Image classification data set "classification_dataset" (Hero-Bedirhan/Hububat_Hastalik_Tespit on GitHub). Class labels (5): black point, fusarium foot rot, healthy leaf, leaf blight, wheat blast.

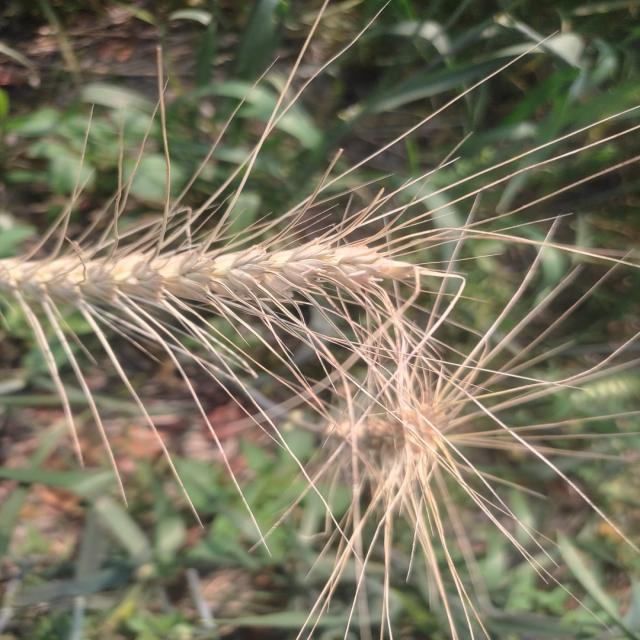
Label: wheat blast

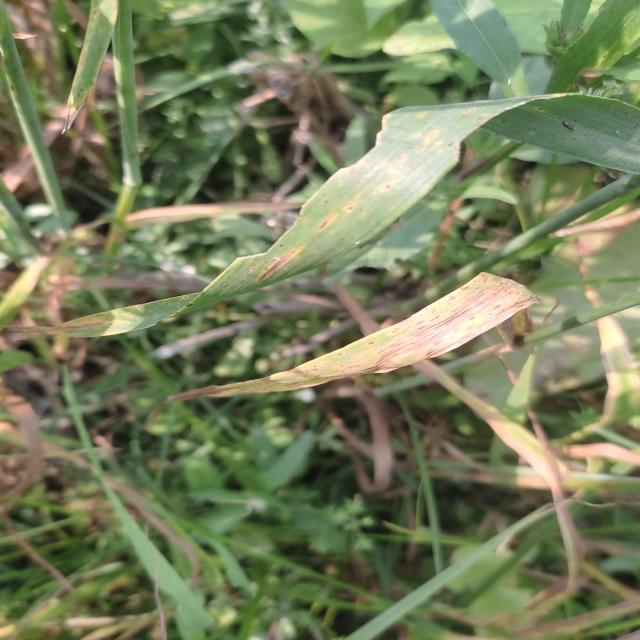
Label: leaf blight

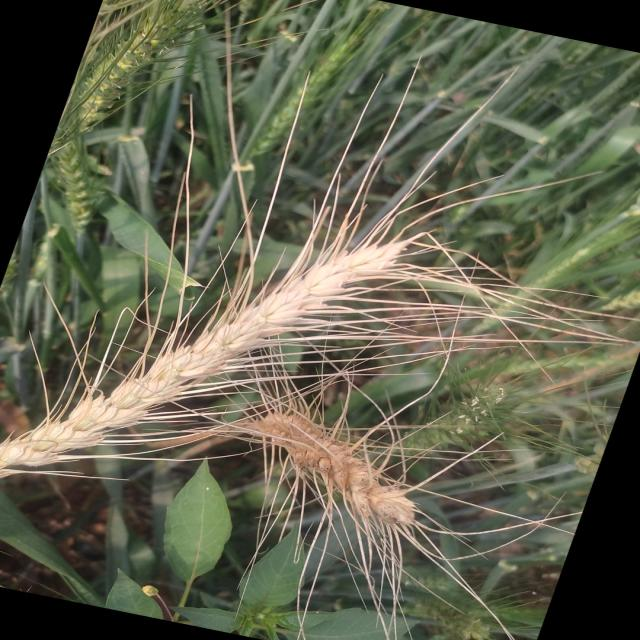
Label: wheat blast

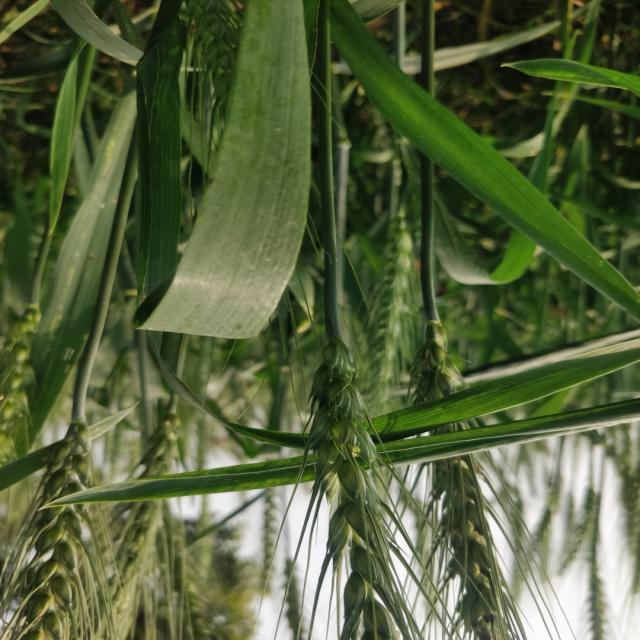
Label: healthy leaf

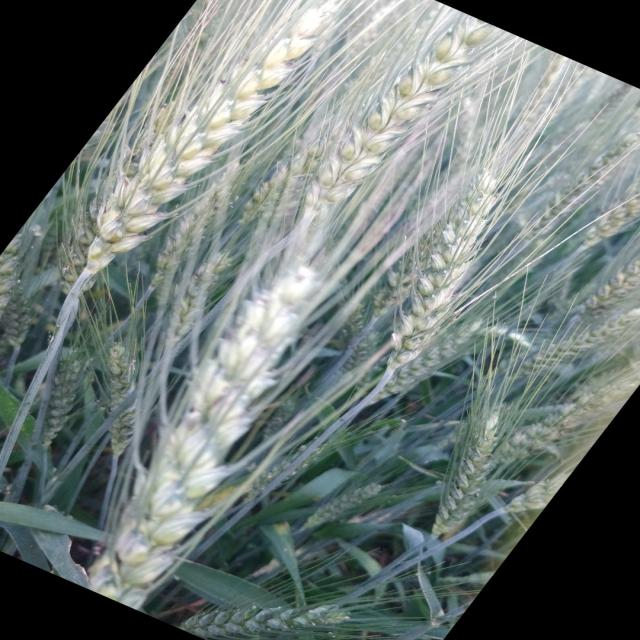
Label: black point

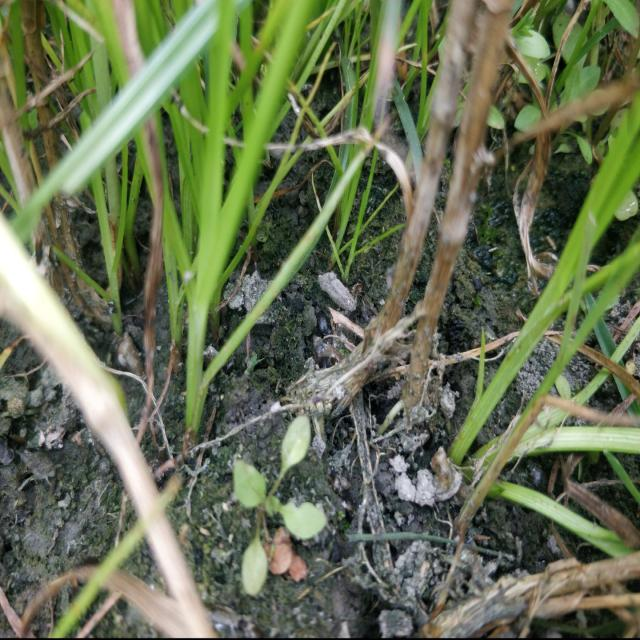
Label: fusarium foot rot
